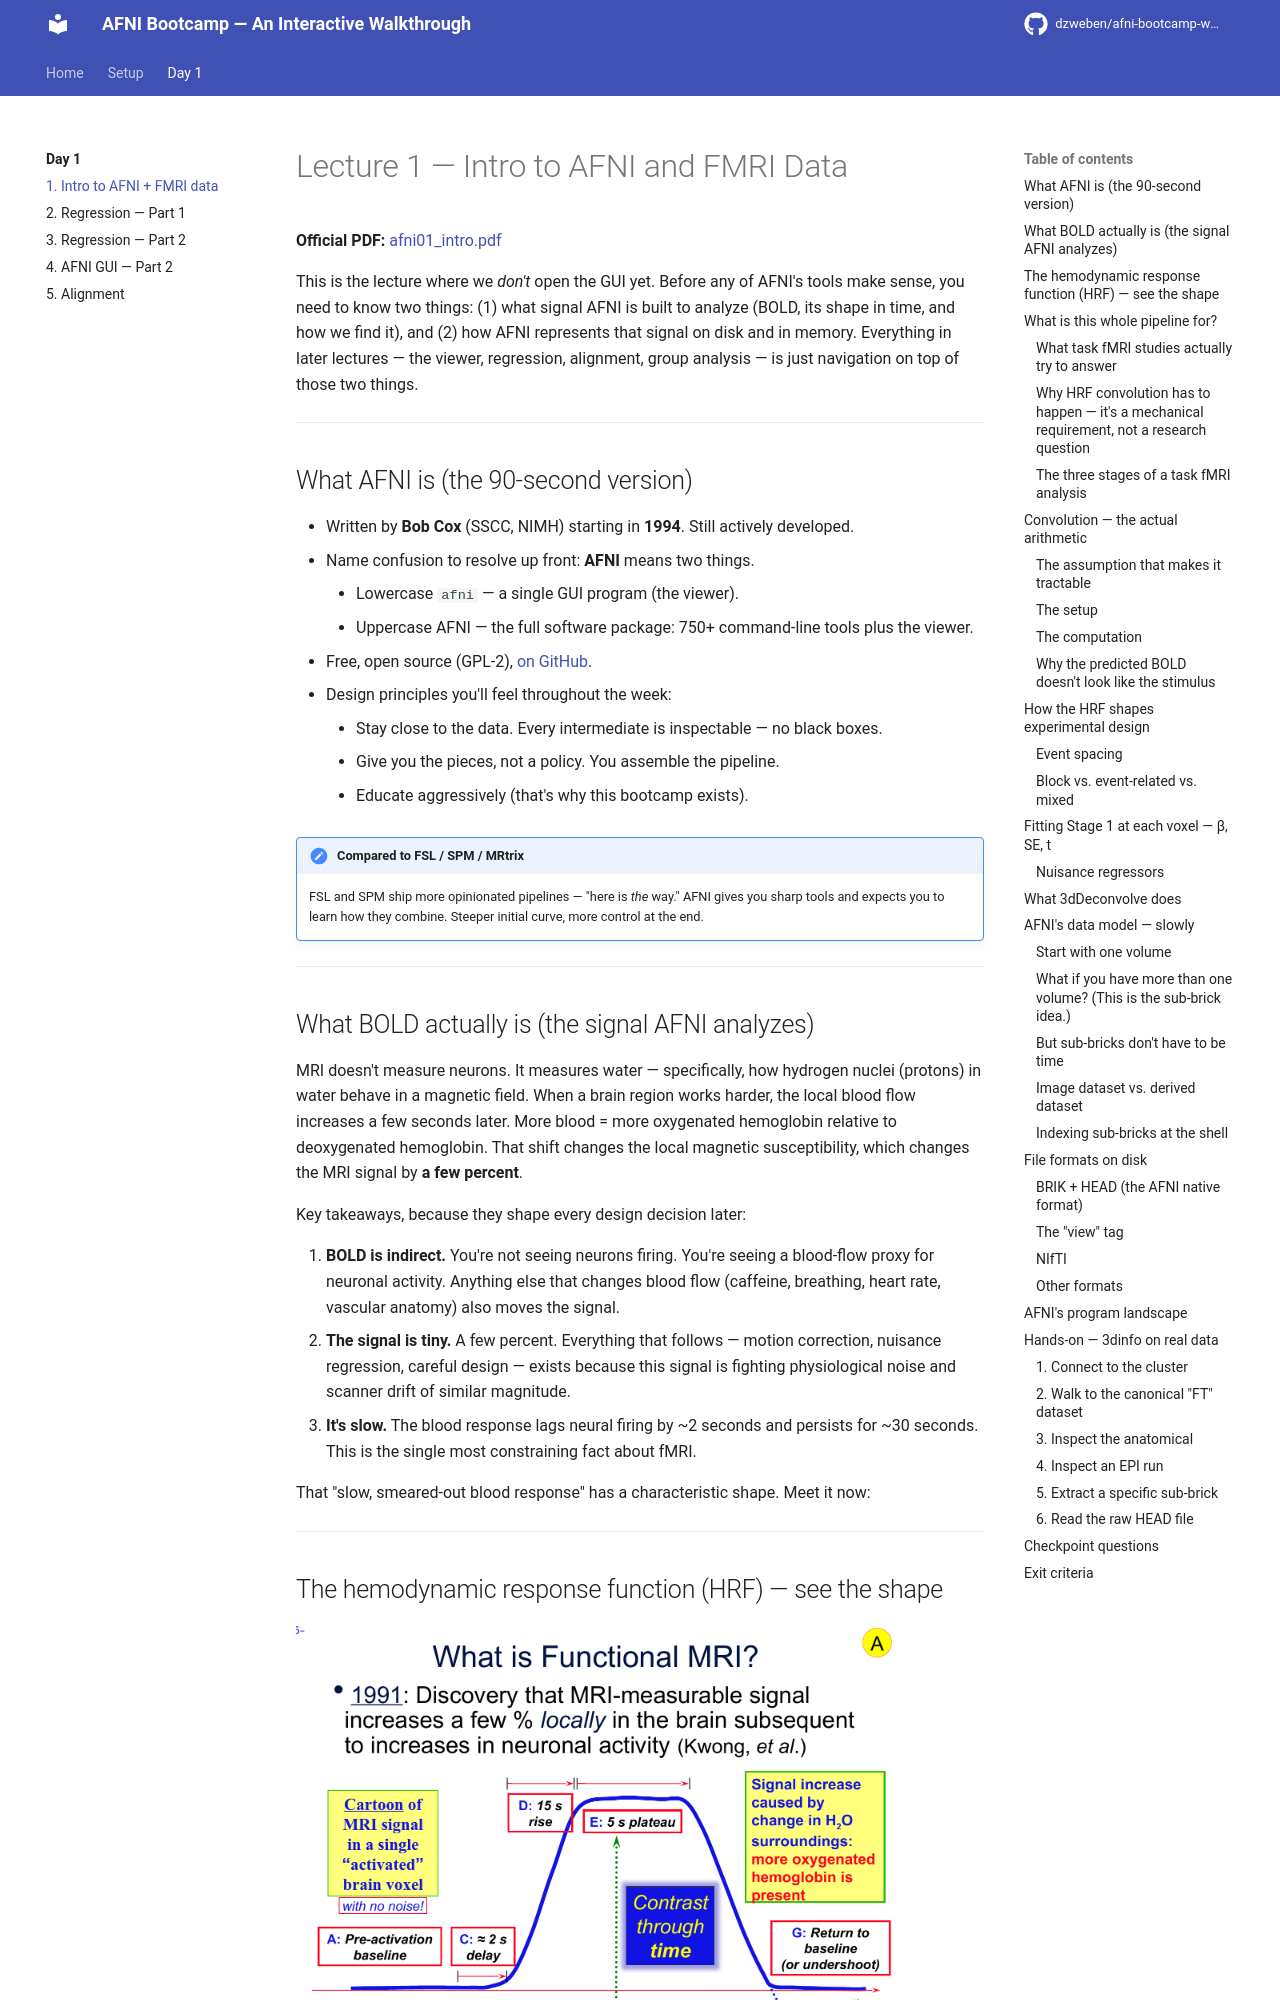

repository: dzweben/afni-bootcamp-walkthrough · page: day1/01-gui-part1/index.html · generator: mkdocs

# Lecture 1 — Intro to AFNI and FMRI Data

**Official PDF:** [afni01_intro.pdf](https://afni.nimh.nih.gov/pub/dist/edu/data/CD.expanded/afni_handouts/afni01_intro.pdf)

This is the lecture where we *don't* open the GUI yet. Before any of AFNI's tools make sense, you need to know two things: (1) what signal AFNI is built to analyze (BOLD, its shape in time, and how we find it), and (2) how AFNI represents that signal on disk and in memory. Everything in later lectures — the viewer, regression, alignment, group analysis — is just navigation on top of those two things.

---

## What AFNI is (the 90-second version)

- Written by **Bob Cox** (SSCC, NIMH) starting in **1994**. Still actively developed.
- Name confusion to resolve up front: **AFNI** means two things.
    - Lowercase `afni` — a single GUI program (the viewer).
    - Uppercase AFNI — the full software package: 750+ command-line tools plus the viewer.
- Free, open source (GPL-2), [on GitHub](https://github.com/afni/AFNI).
- Design principles you'll feel throughout the week:
    - Stay close to the data. Every intermediate is inspectable — no black boxes.
    - Give you the pieces, not a policy. You assemble the pipeline.
    - Educate aggressively (that's why this bootcamp exists).

!!! note "Compared to FSL / SPM / MRtrix"
    FSL and SPM ship more opinionated pipelines — "here is *the* way." AFNI gives you sharp tools and expects you to learn how they combine. Steeper initial curve, more control at the end.

---

## What BOLD actually is (the signal AFNI analyzes)

MRI doesn't measure neurons. It measures water — specifically, how hydrogen nuclei (protons) in water behave in a magnetic field. When a brain region works harder, the local blood flow increases a few seconds later. More blood = more oxygenated hemoglobin relative to deoxygenated hemoglobin. That shift changes the local magnetic susceptibility, which changes the MRI signal by **a few percent**.

Key takeaways, because they shape every design decision later:

1. **BOLD is indirect.** You're not seeing neurons firing. You're seeing a blood-flow proxy for neuronal activity. Anything else that changes blood flow (caffeine, breathing, heart rate, vascular anatomy) also moves the signal.
2. **The signal is tiny.** A few percent. Everything that follows — motion correction, nuisance regression, careful design — exists because this signal is fighting physiological noise and scanner drift of similar magnitude.
3. **It's slow.** The blood response lags neural firing by ~2 seconds and persists for ~30 seconds. This is the single most constraining fact about fMRI.

That "slow, smeared-out blood response" has a characteristic shape. Meet it now:

---
